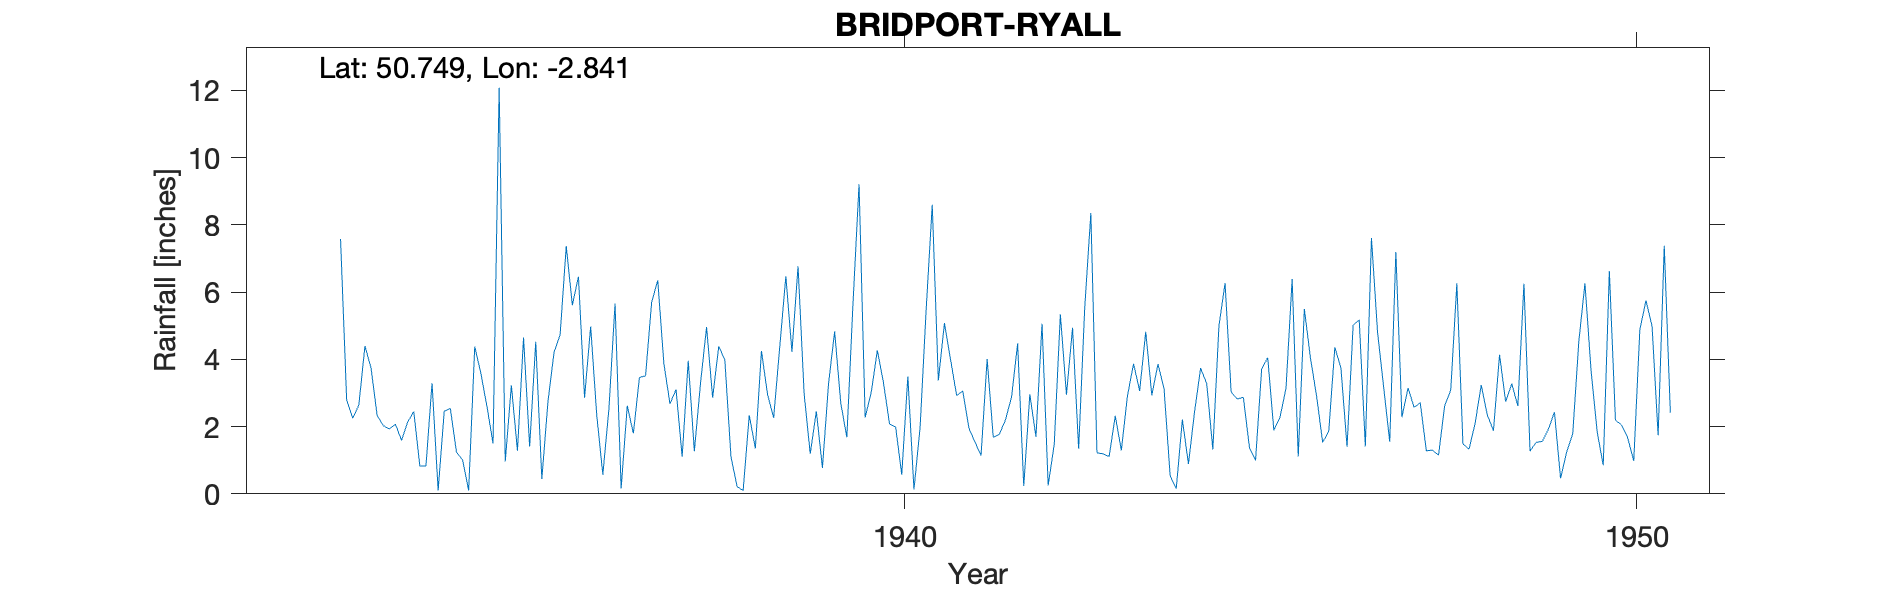

Values plotted in this chart, from the file beside it:
BRIDPORT-RYALL, , , , , , , , , , , , , , , , , , , , 
Grid ref, SY407947, Long, -2.841, Lat, 50.75, Elevation, 460, ft, , , , , , , , , , , , 
Station no, 1595/5, , , , , , , , , , , , , , , , , , , 
, 1931, 1932, 1933, 1934, 1935, 1936, 1937, 1938, 1939, 1940, 1941, 1942, 1943, 1944, 1945, 1946, 1947, 1948, 1949, 1950
January, , , 2.64, 3.29, 0.96, 6.46, 5.7, 3.98, 6.77, 3.02, 5.08, 4.47, 8.35, 3.13, 2.82, 4.04, 3.18, 6.26, 1.27, 0.85
February, , , 4.4, 0.1, 3.23, 2.86, 6.35, 1.11, 2.97, 4.27, 4, 0.23, 1.22, 0.54, 2.87, 2.92, 1.55, 1.48, 1.53, 6.63
March, , , 3.74, 2.46, 1.28, 4.98, 3.88, 0.22, 1.19, 3.31, 2.92, 2.96, 1.19, 0.15, 1.38, 1.53, 7.19, 1.33, 1.56, 2.19
April, , , 2.33, 2.54, 4.65, 2.34, 2.68, 0.1, 2.46, 2.08, 3.06, 1.7, 1.11, 2.21, 0.99, 1.86, 2.28, 2.1, 1.92, 2.05
May, , , 2.03, 1.24, 1.41, 0.57, 3.1, 2.34, 0.77, 1.99, 1.96, 5.06, 2.32, 0.89, 3.71, 4.36, 3.15, 3.24, 2.43, 1.67
June, , , 1.93, 1.01, 4.52, 2.54, 1.1, 1.35, 3.28, 0.57, 1.54, 0.25, 1.29, 2.44, 4.05, 3.74, 2.57, 2.34, 0.46, 0.98
July, , , 2.07, 0.1, 0.44, 5.66, 3.96, 4.25, 4.83, 3.49, 1.14, 1.47, 2.91, 3.74, 1.89, 1.4, 2.71, 1.88, 1.24, 4.88
August, , , 1.59, 4.38, 2.74, 0.16, 1.27, 2.96, 2.7, 0.13, 4.01, 5.34, 3.87, 3.27, 2.27, 5.02, 1.28, 4.14, 1.79, 5.75
September, , , 2.13, 3.59, 4.21, 2.62, 3.27, 2.26, 1.68, 1.95, 1.68, 2.95, 3.06, 1.32, 3.15, 5.17, 1.3, 2.74, 4.54, 4.99
October, , 7.58, 2.45, 2.6, 4.74, 1.8, 4.96, 4.37, 5.63, 5.47, 1.77, 4.94, 4.82, 5, 6.39, 1.41, 1.15, 3.28, 6.26, 1.74
November, , 2.8, 0.83, 1.5, 7.37, 3.46, 2.86, 6.47, 9.21, 8.6, 2.2, 1.34, 2.93, 6.27, 1.11, 7.61, 2.62, 2.61, 3.68, 7.38
December, , 2.25, 0.83, 12.08, 5.61, 3.51, 4.39, 4.22, 2.27, 3.37, 2.88, 5.54, 3.86, 3.03, 5.5, 4.81, 3.08, 6.25, 1.85, 2.41
Total, , , 26.97, 34.89, 41.16, 36.96, 43.52, 33.63, 43.76, 38.25, 32.24, 36.25, 36.93, 31.99, 36.13, 43.87, 32.06, 37.65, 28.53, 41.52
Observer lived at St Christophers House, , , , , , , , , , , , , , , , , , , , 
Gauge noted as being in open field on no…, , , , , , , , , , , , , , , , , , , , 
End 1950 Station ceased, , , , , , , , , , , , , , , , , , , , 
